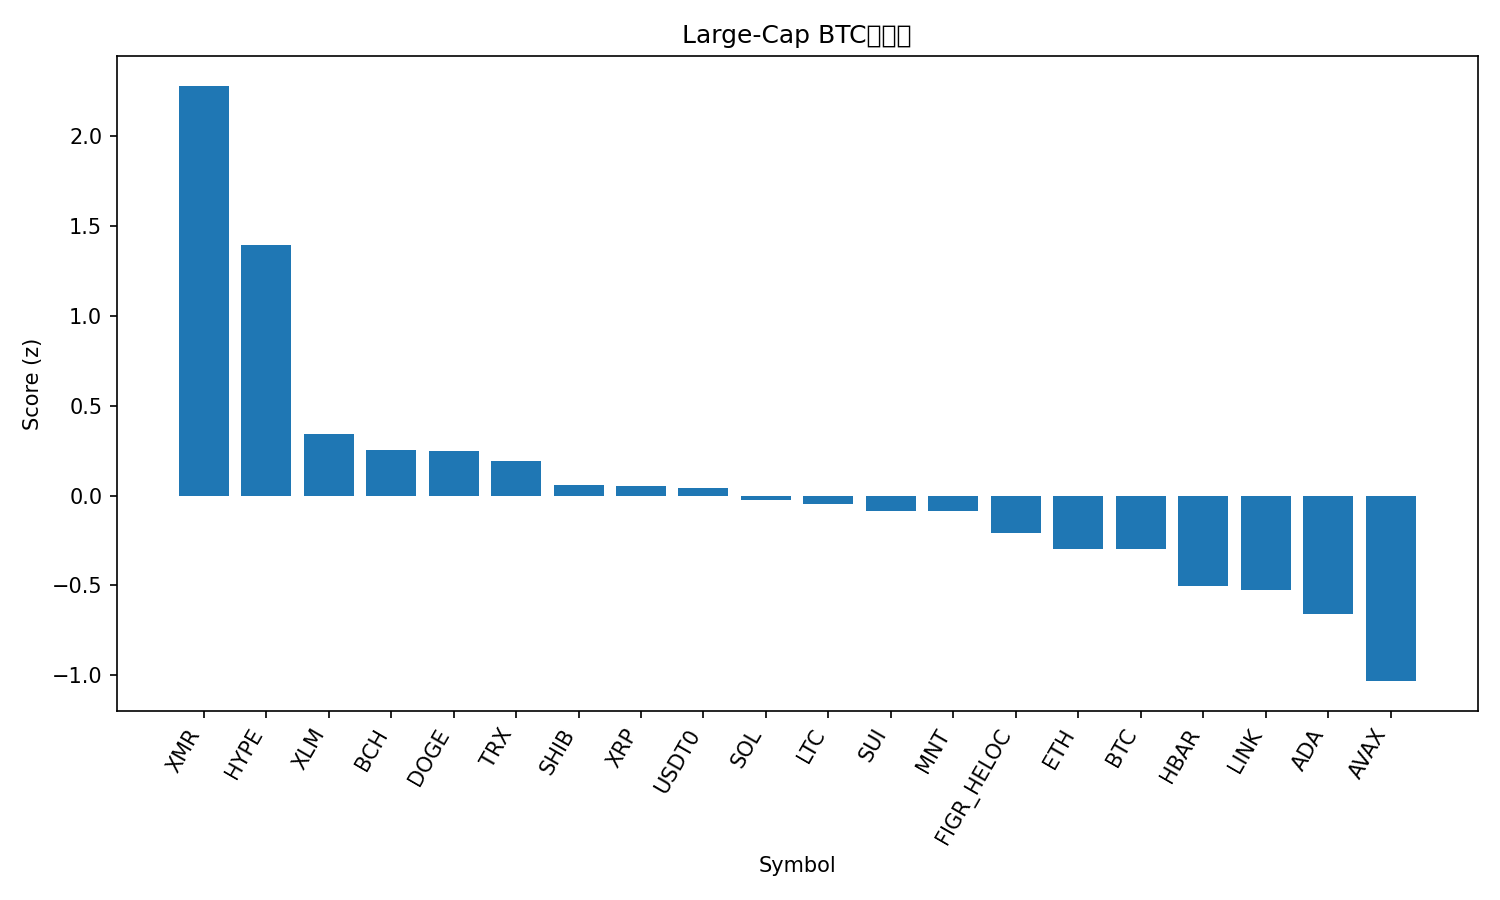

The table this chart was drawn from, first rows:
rank, name, symbol, price_btc, price_usd, pct_1h_btc, pct_24h_btc, pct_7d_btc, market_cap_rank, market_cap_usd, volume_usd, score
1, Monero, XMR, 0.003004, 328.2, 1.357, 4.573, 5.085, 32, 6047398010, 185638828, 2.281
2, Hyperliquid, HYPE, 0.0003561, 38.9, 0.1902, 9.916, 4.95, 18, 10555552208, 707163239, 1.397
3, Stellar, XLM, 2.88e-06, 0.3146, 0.5249, 0.2288, -1.021, 20, 10078698219, 193795311, 0.3457
4, Bitcoin Cash, BCH, 0.004453, 486.4, 0.4939, 1.104, -5.09, 21, 9723094546, 595297407, 0.2517
5, Dogecoin, DOGE, 1.78e-06, 0.1945, 0.3492, 0.8053, 0.5, 10, 29474845512, 2313557918, 0.2487
6, TRON, TRX, 2.96e-06, 0.3228, 0.4774, -1.378, 1.864, 9, 30558542635, 974481653, 0.1921
7, Shiba Inu, SHIB, 9.1806e-11, 1.003e-05, 0.328, 0.08548, -1.034, 34, 5912322599, 184157121, 0.06111
8, XRP, XRP, 2.207e-05, 2.41, 0.2629, -0.3608, 2.194, 5, 144708087849, 3847436750, 0.05247
9, USDT0, USDT0, 9.15e-06, 0.9993, 0.3688, -1.186, 1.142, 31, 7119109165, 568230345, 0.04055
10, Solana, SOL, 0.001719, 187.8, 0.2068, 0.769, -1.483, 6, 102753229642, 7237212810, -0.02215
11, Litecoin, LTC, 0.000855, 93.39, 0.19, 0.1843, 0.5811, 30, 7148646883, 730477810, -0.04531
12, Sui, SUI, 2.25e-05, 2.46, 0.2968, 1.111, -6.832, 24, 8921777763, 1072695516, -0.08378
13, Mantle, MNT, 1.544e-05, 1.69, 0.0046, 4.06, -6.558, 35, 5499736217, 197959976, -0.08487
14, Figure Heloc, FIGR_HELOC, 9.16e-06, 1.0, 0.4172, -3.015, -0.7664, 15, 13199108381, 609000595, -0.2097
15, Ethereum, ETH, 0.03552, 3880, 0.07825, -0.277, -1.471, 2, 468834120737, 40283410220, -0.2948
16, Bitcoin, BTC, 1.0, 109254, 0.0, 0.0, 0.0, 1, 2180752824591, 77427139019, -0.2955
17, Hedera, HBAR, 1.55e-06, 0.1692, 0.1695, -1.517, -4.537, 29, 7177595236, 227239354, -0.5039
18, Chainlink, LINK, 0.000161, 17.58, -0.05763, -0.5177, -0.7623, 16, 12265565327, 879619739, -0.5251
19, Cardano, ADA, 5.85e-06, 0.6394, -0.0867, -0.3733, -3.547, 11, 23418785202, 1270761976, -0.6589
20, Avalanche, AVAX, 0.0001785, 19.5, -0.09388, -1.398, -9.164, 26, 8325574193, 515729324, -1.032
21, BNB, BNB, 0.01015, 1109, -0.7158, 2.705, -5.29, 4, 154577765530, 3153281087, -1.176
